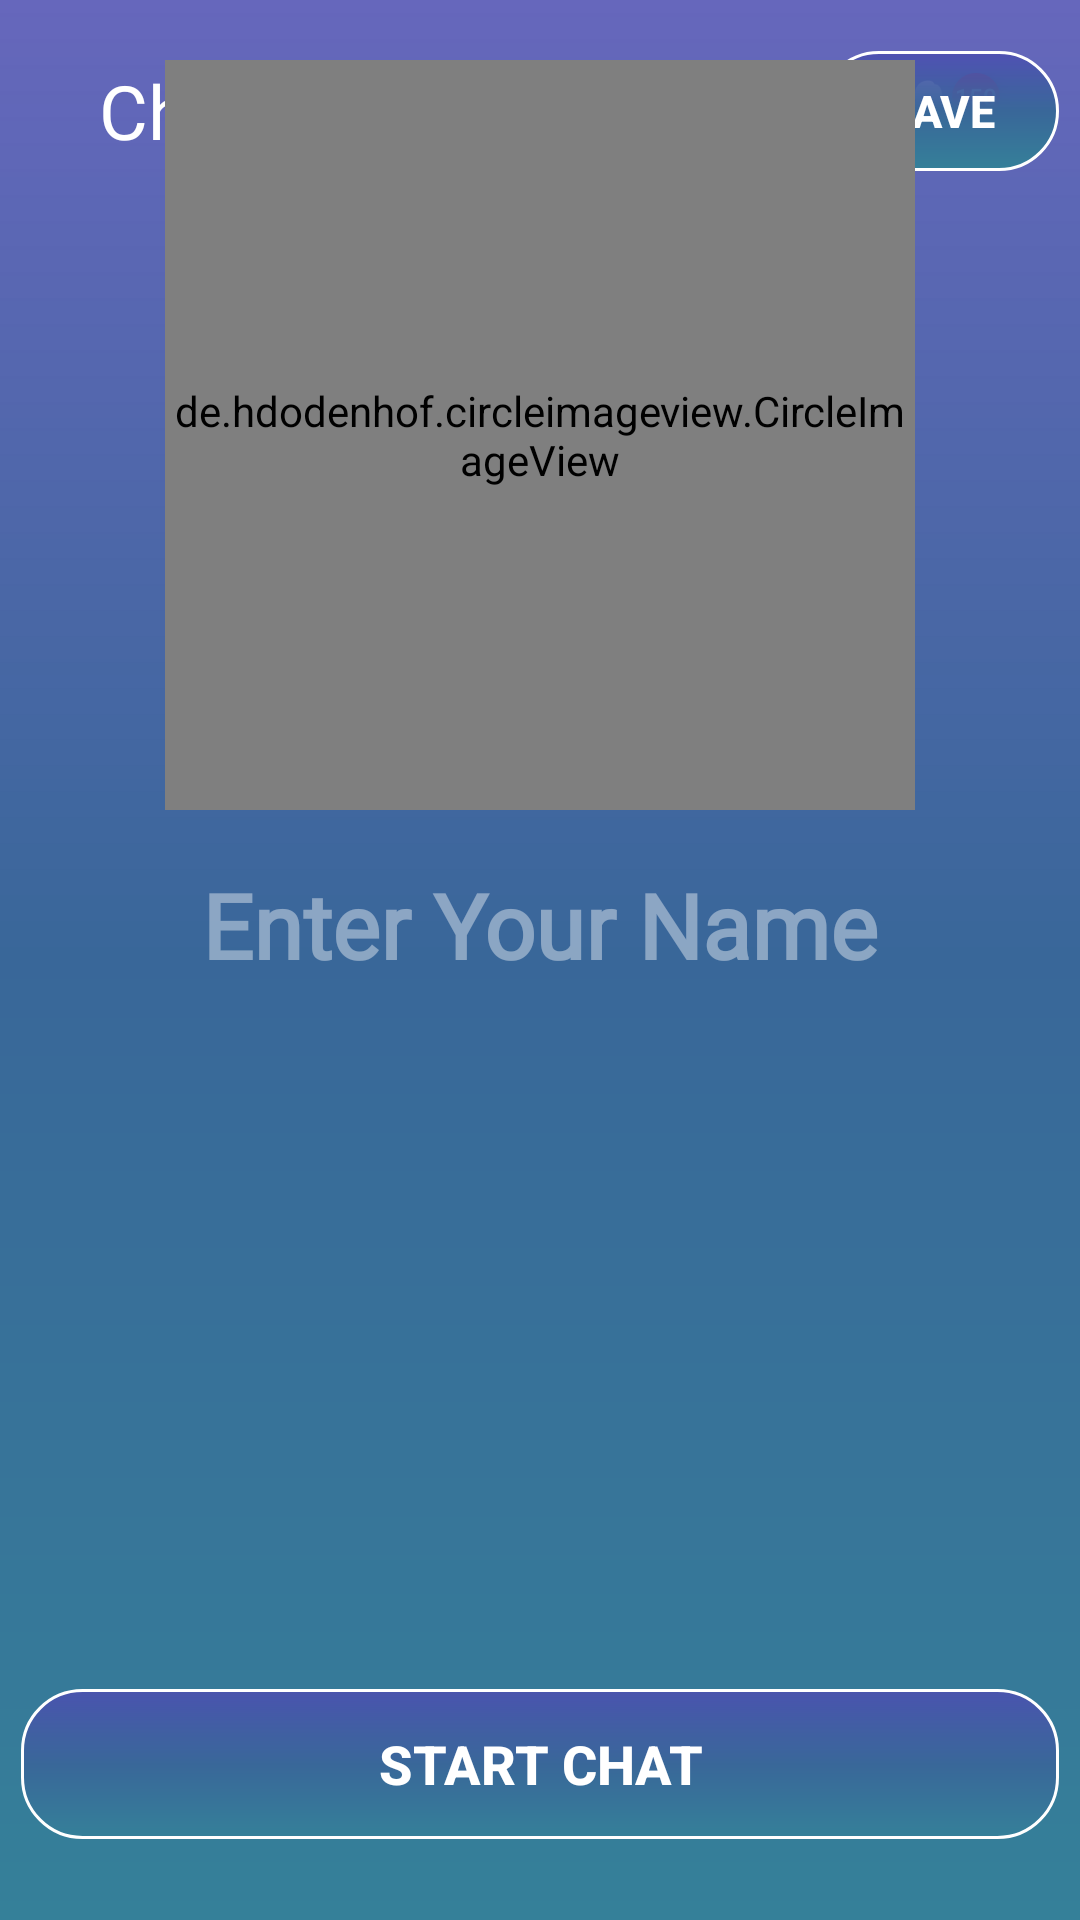

Produce the Android XML layout that renders to this screen, including the resource entries it uses.
<!-- AndroidManifest.xml: application theme AppTheme -->
<!-- res/layout/activity_main.xml -->
<?xml version="1.0" encoding="utf-8"?>
<RelativeLayout xmlns:android="http://schemas.android.com/apk/res/android"
    xmlns:app="http://schemas.android.com/apk/res-auto"
    android:id="@+id/splash_on_layout"
    android:layout_width="fill_parent"
    android:layout_height="fill_parent"
    android:background="@drawable/new_background">

    <androidx.appcompat.widget.Toolbar
        android:id="@+id/my_toolbar"
        android:layout_width="fill_parent"
        android:layout_height="?actionBarSize"
        android:layout_marginTop="2dp"
        android:background="#00000000"
        android:theme="@style/ThemeOverlay.AppCompat.Dark.ActionBar">
        

        <RelativeLayout
            android:layout_width="fill_parent"
            android:layout_height="fill_parent">

            <TextView
                android:id="@+id/toolbar_title"
                android:layout_width="wrap_content"
                android:layout_height="wrap_content"
                android:layout_centerVertical="true"
                android:layout_toRightOf="@+id/logo"
                android:fontFamily="@font/brandon"
                android:paddingLeft="10.0sp"
                android:text="Chat With Strangers"
                android:textColor="#ffffffff"
                android:textSize="25.0sp" />

            <FrameLayout
                android:layout_width="wrap_content"
                android:layout_height="wrap_content"
                android:layout_alignParentRight="true"
                android:layout_centerVertical="true">

                <RelativeLayout
                    android:id="@+id/count_chat_layout"
                    android:layout_width="fill_parent"
                    android:layout_height="fill_parent"
                    android:layout_gravity="center"
                    android:gravity="center"
                    android:visibility="visible">

                    <ImageView
                        android:id="@+id/friends"
                        android:layout_width="25.0sp"
                        android:layout_height="25.0sp"
                        android:src="@drawable/friends_icon" />
                    
                    
                    
                    <Button
                        android:id="@+id/unseen_msg_count"
                        android:layout_width="16.0sp"
                        android:layout_height="16.0sp"
                        android:layout_alignTop="@+id/friends"
                        android:layout_toRightOf="@+id/friends"
                        android:background="@drawable/shape_notification_count"
                        android:text="150"
                        android:textColor="@color/colorBackground"
                        android:textSize="8.0sp" />
                </RelativeLayout>

                <Button
                    android:id="@+id/save"
                    android:layout_width="80.0sp"
                    android:layout_height="40.0sp"
                    android:layout_gravity="center|left"
                    android:background="@drawable/new_background_save_buttons"
                    android:gravity="center"
                    android:text="Save"
                    android:textColor="#ffffffff"
                    android:textSize="15.0sp"
                    android:textStyle="bold" />
            </FrameLayout>

        </RelativeLayout>

    </androidx.appcompat.widget.Toolbar>

    <FrameLayout
        android:background="#00000000"
        android:layout_above="@+id/nickname_box_layout"
        android:layout_centerInParent="true"
        android:layout_width="wrap_content"
        android:layout_height="wrap_content">

        <de.hdodenhof.circleimageview.CircleImageView
            android:id="@+id/profile_url"
            android:layout_width="250.0sp"
            android:layout_height="250.0sp"
            app:civ_border_color="#ffffffff"
            app:civ_border_width="1.0sp" />

        <ProgressBar
            android:layout_gravity="center"
            android:id="@+id/image_Progress"
            android:layout_width="wrap_content"
            android:layout_height="wrap_content"
            android:layout_centerHorizontal="true"
            android:layout_centerVertical="true"
            android:visibility="gone" />


    </FrameLayout>


    <RelativeLayout
        android:id="@+id/nickname_box_layout"
        android:layout_width="match_parent"
        android:layout_height="wrap_content"
        android:layout_centerHorizontal="true"
        android:layout_centerVertical="true"
        android:paddingLeft="15.0sp"
        android:paddingTop="10.0sp"
        android:paddingRight="15.0sp"
        android:paddingBottom="10.0sp">

        <EditText
            android:id="@+id/et_nickname"
            android:layout_width="match_parent"
            android:layout_height="wrap_content"
            android:background="@android:color/transparent"
            android:fontFamily="@font/brandon"
            android:gravity="center|top"
            android:hint="Enter Your Name"
            android:maxLength="25"
            android:paddingTop="8.0sp"
            android:paddingBottom="8.0sp"
            android:singleLine="true"
            android:ellipsize="end"
            android:textColor="#fff"
            android:textColorHint="#6AFFFFFF"
            android:textSize="30.0sp"
            android:textStyle="bold" />
        <View
            android:id="@+id/view_click"
            android:layout_centerVertical="true"
            android:layout_width="wrap_content"
            android:layout_height="80dp"/>
    </RelativeLayout>

    <ProgressBar
        android:id="@+id/progressBar"
        android:layout_width="wrap_content"
        android:layout_height="wrap_content"
        android:layout_centerHorizontal="true"
        android:layout_centerVertical="true"
        android:visibility="gone" />

    
    
    
    
    
    
    
    
    
    
    

    <RelativeLayout
        android:id="@+id/adViewTop"
        android:layout_width="wrap_content"
        android:layout_height="wrap_content"
        android:layout_below="@+id/my_toolbar"
        android:layout_centerHorizontal="true" />

    <RelativeLayout
        android:id="@+id/adViewBottom"
        android:layout_width="wrap_content"
        android:layout_height="wrap_content"
        android:layout_alignParentBottom="true"
        android:layout_centerHorizontal="true" />

    <Button
        android:id="@+id/btn_start"
        android:layout_width="match_parent"
        android:layout_height="50dp"
        android:layout_alignParentBottom="true"
        android:layout_centerInParent="true"
        android:layout_marginBottom="20dp"
        android:background="@drawable/new_background_save_buttons"
        android:padding="10.0sp"
        android:text="Start Chat"
        android:textColor="#ffffffff"
        android:textSize="18.0sp"
        android:textStyle="bold" />
</RelativeLayout>
<!-- resources referenced by this layout -->
<resources>
  <color name="colorBackground">#E4DADA</color>
  <!-- drawable friends_icon: png bitmap (drawable-hdpi, 2139 bytes) -->
  <!-- drawable new_background (drawable) -->
  <?xml version="1.0" encoding="utf-8"?>
  <shape xmlns:android="http://schemas.android.com/apk/res/android"
      android:shape="rectangle">
      <corners android:radius="0dp" />
      <gradient
          android:startColor="#DA4C4DB1"
          android:centerColor="#396799"
          android:endColor="#358099"
          android:angle="270"/>
      <padding android:left="7dp"
          android:top="7dp"
          android:right="7dp"
          android:bottom="7dp" />
  </shape>
  <!-- drawable new_background_save_buttons (drawable) -->
  <?xml version="1.0" encoding="utf-8"?>
  <shape xmlns:android="http://schemas.android.com/apk/res/android"
      android:shape="rectangle">
      <corners android:radius="8dp" />
      <stroke
          android:width="1dp"
          android:color="#ffff" />
      <gradient
          android:angle="270"
          android:centerColor="#396799"
          android:endColor="#358099"
          android:startColor="#DA4C4DB1" />
      <corners
          android:bottomLeftRadius="20dp"
          android:bottomRightRadius="20dp"
          android:radius="5dp"
          android:topLeftRadius="20dp"
          android:topRightRadius="20dp" />
      <padding
          android:bottom="7dp"
          android:left="7dp"
          android:right="7dp"
          android:top="7dp" />
  </shape>
  <!-- drawable shape_notification_count (drawable-hdpi) -->
  <?xml version="1.0" encoding="utf-8"?>
  <shape android:shape="rectangle"
    xmlns:android="http://schemas.android.com/apk/res/android">
      <solid android:color="#C2185B" />
      <corners android:radius="40.0dip" />
  </shape>
  <style name="AppTheme" parent="Theme.AppCompat.Light.NoActionBar">
          
          <item name="colorPrimary">@color/colorPrimary</item>
          <item name="colorPrimaryDark">@color/colorPrimaryDark</item>
          <item name="colorAccent">@color/colorAccent</item>
      </style>
  <color name="colorPrimary">#008577</color>
  <color name="colorPrimaryDark">#DA4C4DB1</color>
  <color name="colorAccent">#DA4078</color>
</resources>
